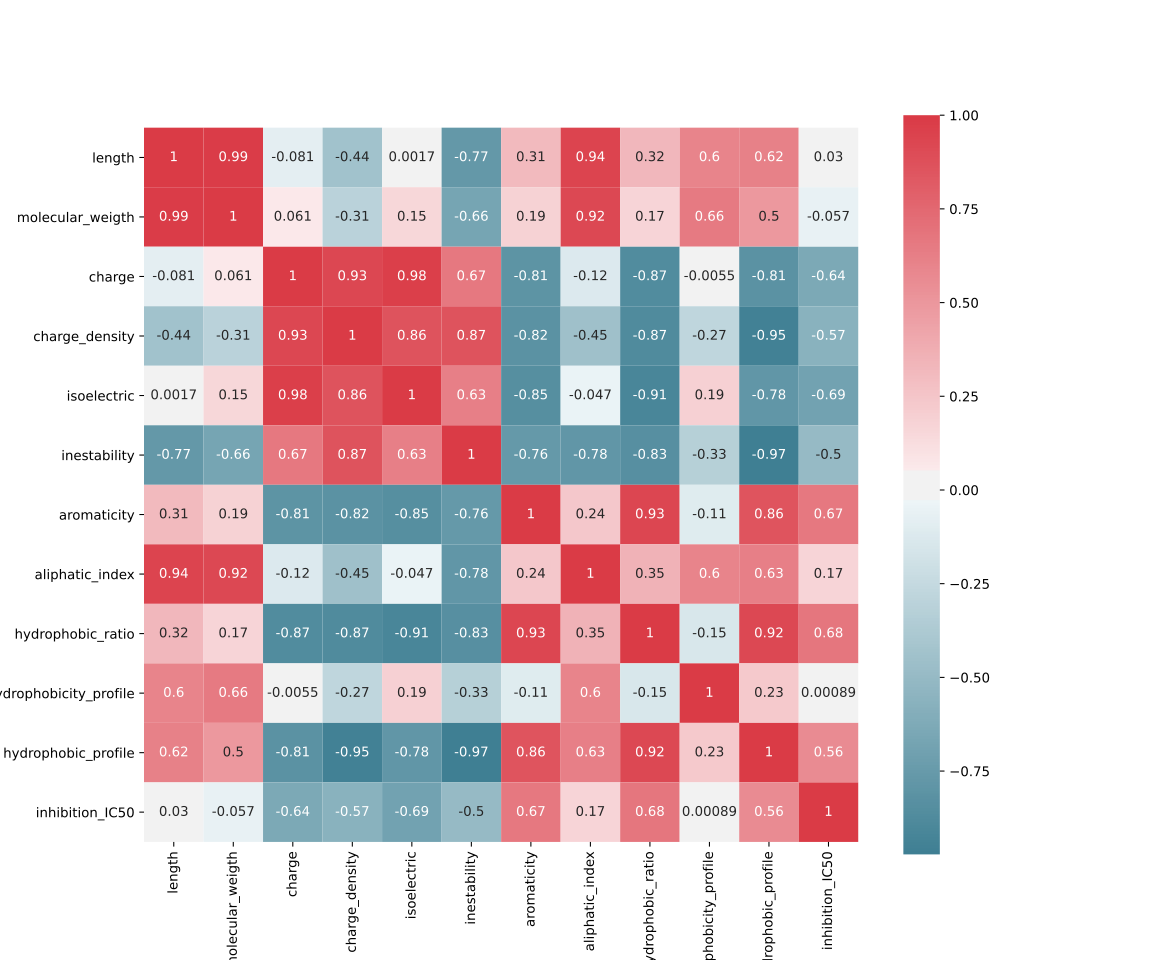

Values plotted in this chart, from the file beside it:
, length, molecular_weigth, charge, charge_density, isoelectric, inestability, aromaticity, aliphatic_index, hydrophobic_ratio, hydrophobicity_profile, hydrophobic_profile, inhibition_IC50
length, 1.0, 0.987, -0.08114, -0.4369, 0.001667, -0.7718, 0.3127, 0.9443, 0.3237, 0.6045, 0.6224, 0.02979
molecular_weigth, 0.987, 1.0, 0.06081, -0.3087, 0.1529, -0.6649, 0.1852, 0.921, 0.1734, 0.6592, 0.496, -0.05737
charge, -0.08114, 0.06081, 1.0, 0.9296, 0.9752, 0.6652, -0.8071, -0.1212, -0.8687, -0.005527, -0.8144, -0.6362
charge_density, -0.4369, -0.3087, 0.9296, 1.0, 0.8638, 0.8683, -0.8163, -0.4509, -0.8723, -0.2728, -0.9494, -0.5658
isoelectric, 0.001667, 0.1529, 0.9752, 0.8638, 1.0, 0.6258, -0.8482, -0.04685, -0.9142, 0.1917, -0.7815, -0.6881
inestability, -0.7718, -0.6649, 0.6652, 0.8683, 0.6258, 1.0, -0.7634, -0.7825, -0.8341, -0.3328, -0.9723, -0.4958
aromaticity, 0.3127, 0.1852, -0.8071, -0.8163, -0.8482, -0.7634, 1.0, 0.2436, 0.9319, -0.1088, 0.8553, 0.6686
aliphatic_index, 0.9443, 0.921, -0.1212, -0.4509, -0.04685, -0.7825, 0.2436, 1.0, 0.3531, 0.6009, 0.6287, 0.1682
hydrophobic_ratio, 0.3237, 0.1734, -0.8687, -0.8723, -0.9142, -0.8341, 0.9319, 0.3531, 1.0, -0.1464, 0.9164, 0.6831
hydrophobicity_profile, 0.6045, 0.6592, -0.005527, -0.2728, 0.1917, -0.3328, -0.1088, 0.6009, -0.1464, 1.0, 0.2321, 0.0008922
hydrophobic_profile, 0.6224, 0.496, -0.8144, -0.9494, -0.7815, -0.9723, 0.8553, 0.6287, 0.9164, 0.2321, 1.0, 0.5613
inhibition_IC50, 0.02979, -0.05737, -0.6362, -0.5658, -0.6881, -0.4958, 0.6686, 0.1682, 0.6831, 0.0008922, 0.5613, 1.0
